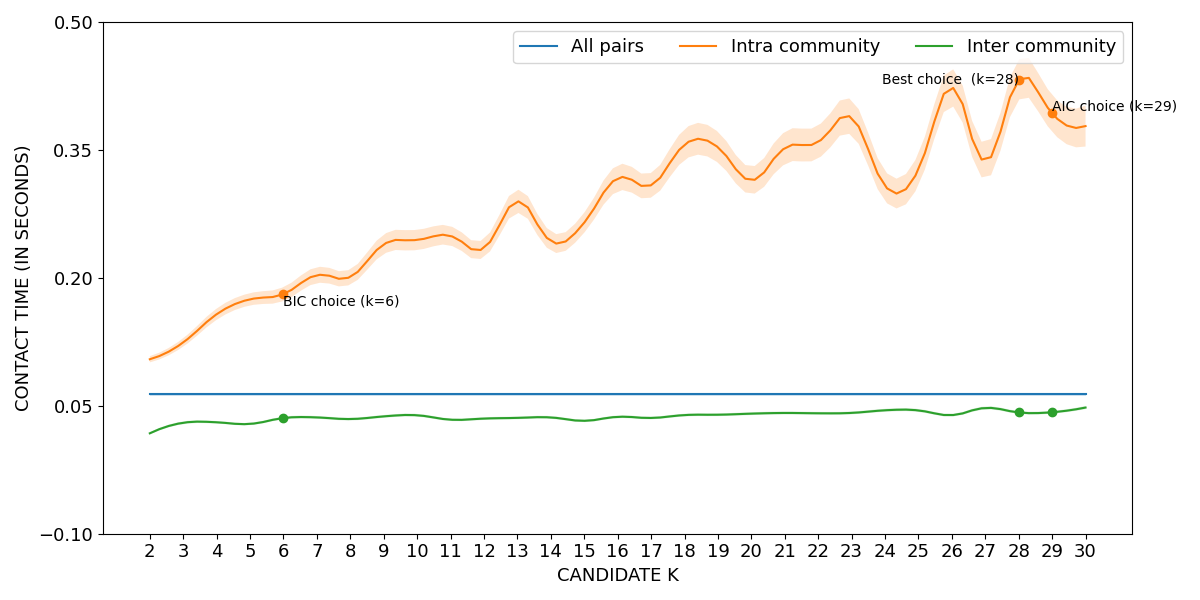

Values plotted in this chart, from the file beside it:
curve, all_pairs, k=2|intra_community, k=3|intra_community, k=4|intra_community, k=5|intra_community, k=6|intra_community, k=7|intra_community, k=8|intra_community, k=9|intra_community, k=10|intra_community, k=11|intra_community, k=12|intra_community, k=13|intra_community, k=14|intra_community, k=15|intra_community, k=16|intra_community, k=17|intra_community, k=18|intra_community, k=19|intra_community, k=20|intra_community, k=21|intra_community, k=22|intra_community, k=23|intra_community
lower, 0.06144, 0.1009, 0.1193, 0.1508, 0.1677, 0.1729, 0.1938, 0.1921, 0.2279, 0.2326, 0.2379, 0.2242, 0.276, 0.2316, 0.253, 0.3015, 0.2941, 0.3382, 0.335, 0.2982, 0.3332, 0.34, 0.3672
mean, 0.06349, 0.1046, 0.1243, 0.1574, 0.1749, 0.1811, 0.2032, 0.2011, 0.2393, 0.2445, 0.2492, 0.2349, 0.2896, 0.2429, 0.2647, 0.3169, 0.3086, 0.3563, 0.3531, 0.3143, 0.3522, 0.3593, 0.3879
upper, 0.06554, 0.1082, 0.1292, 0.164, 0.1821, 0.1892, 0.2125, 0.2101, 0.2507, 0.2564, 0.2605, 0.2456, 0.3032, 0.2542, 0.2765, 0.3323, 0.323, 0.3744, 0.3712, 0.3303, 0.3712, 0.3786, 0.4087
